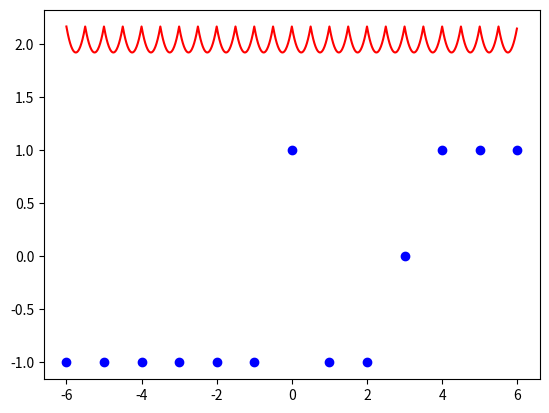

Write Python code to recreate this figure.
import numpy as np
import matplotlib.pyplot as plt


def x3(t):
    res = 0
    for n in range(-20, 21):
        res += np.exp((abs(n+2*t))*-1)
    return res

def dirac(n):
    return int(n == 0)


def dirac_array(n):
    res=np.ndarray(shape=n.shape)
    for i in range(len(n)):
        res[i]=dirac(n[i])
    return res

def x4(n):
    return np.heaviside(n - 3, 1) - np.heaviside(3-n, 1) + dirac_array(n)*2


t = np.arange(-6.0, 6.0, 0.01)
n = np.arange(-6.0, 7.0, 1.0)
plt.plot(t, x3(t), "r")
plt.plot(n, x4(n), "bo")
plt.show()